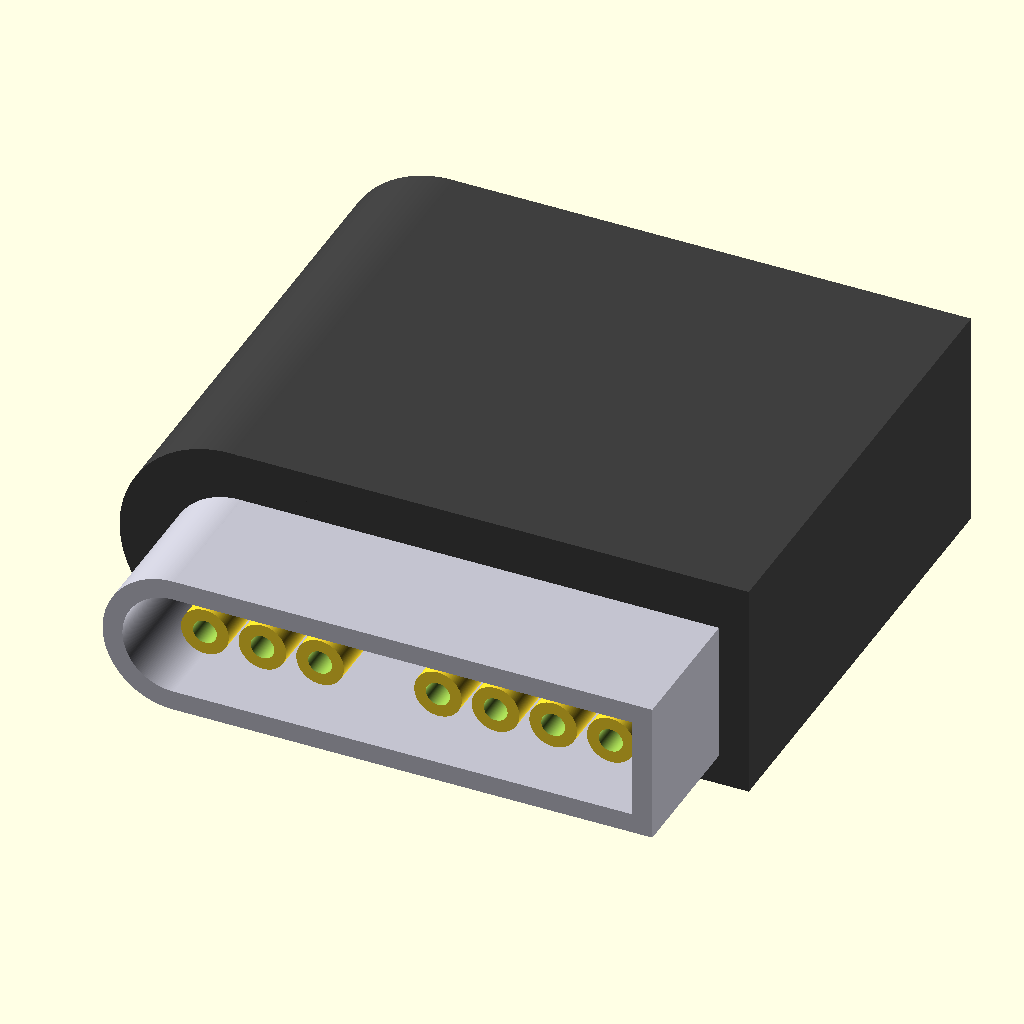
Cell 1: the model at its default parameters.
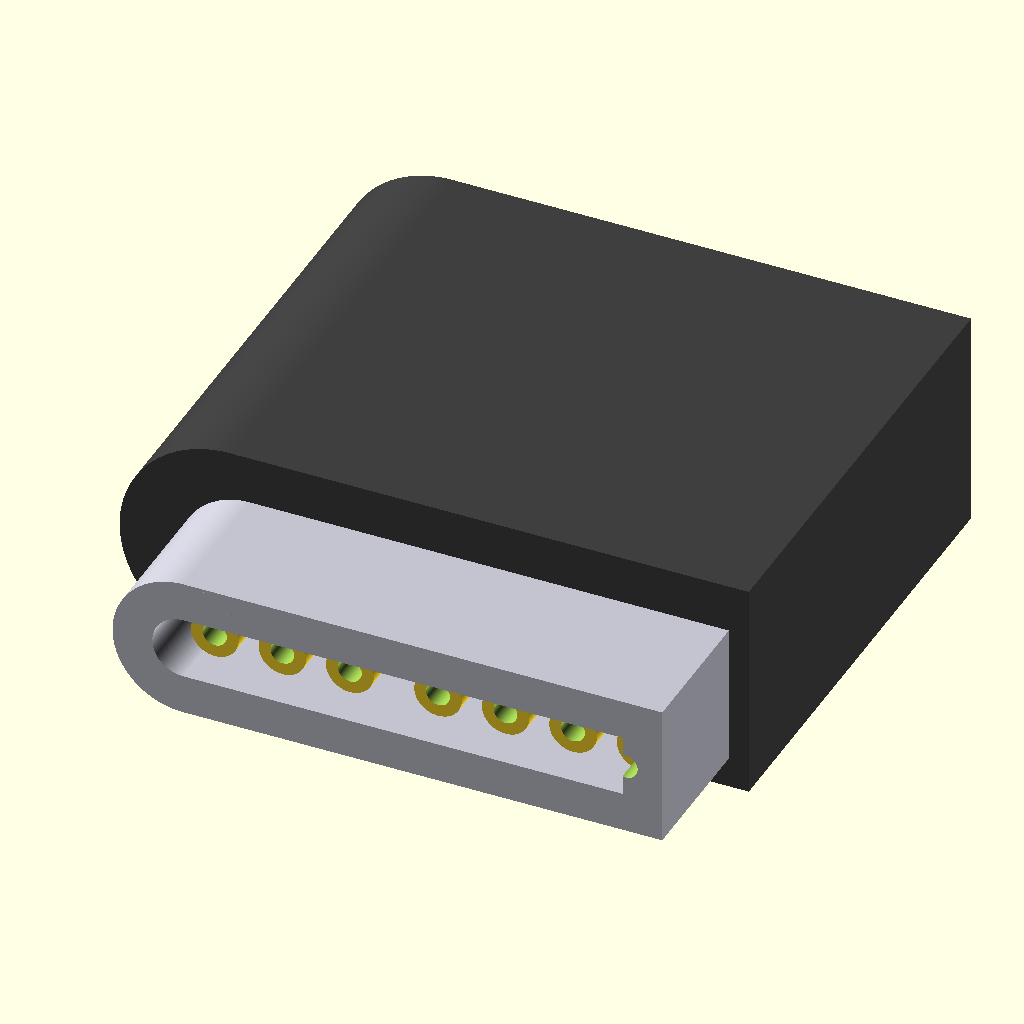
Cell 2: the same model with grove = 2.5.
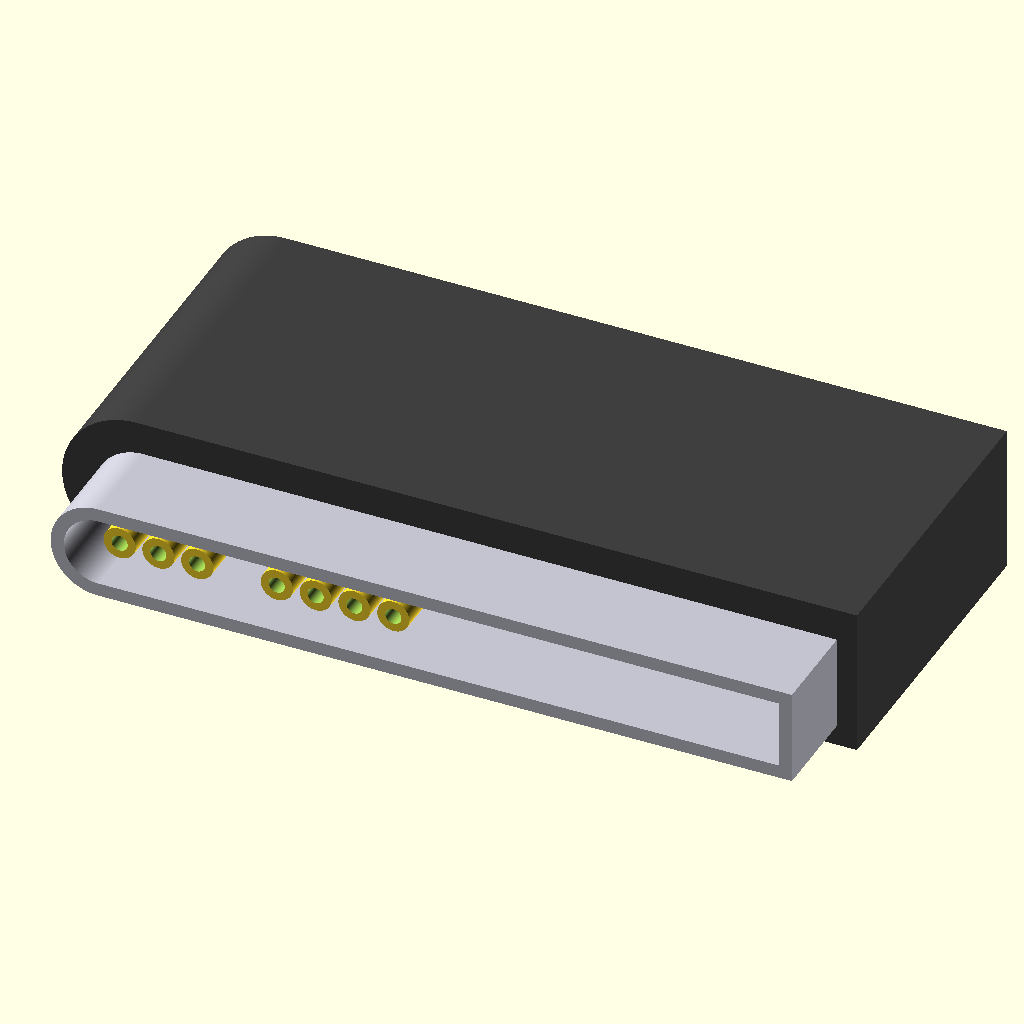
Cell 3: portWidth = 69.2 (everything else at default).
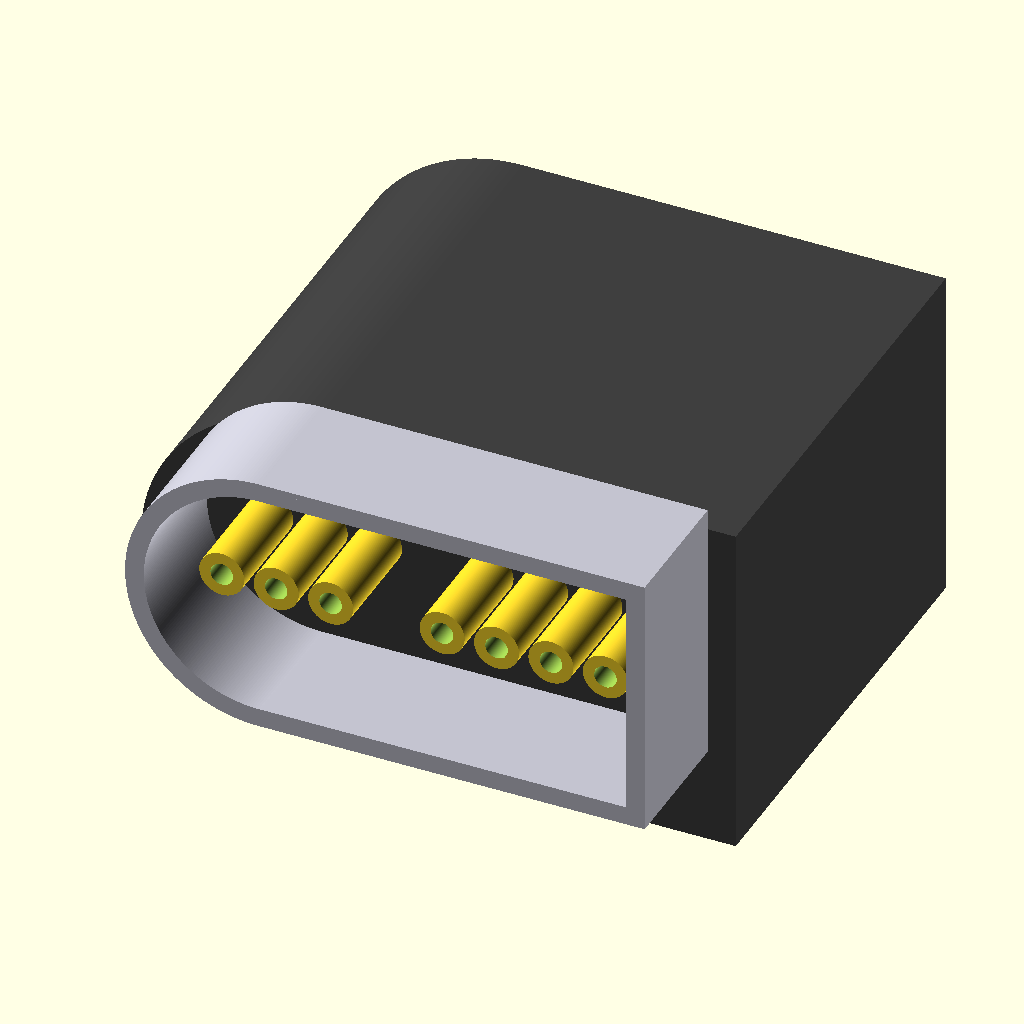
Cell 4: the same model with portHeight = 17.8.
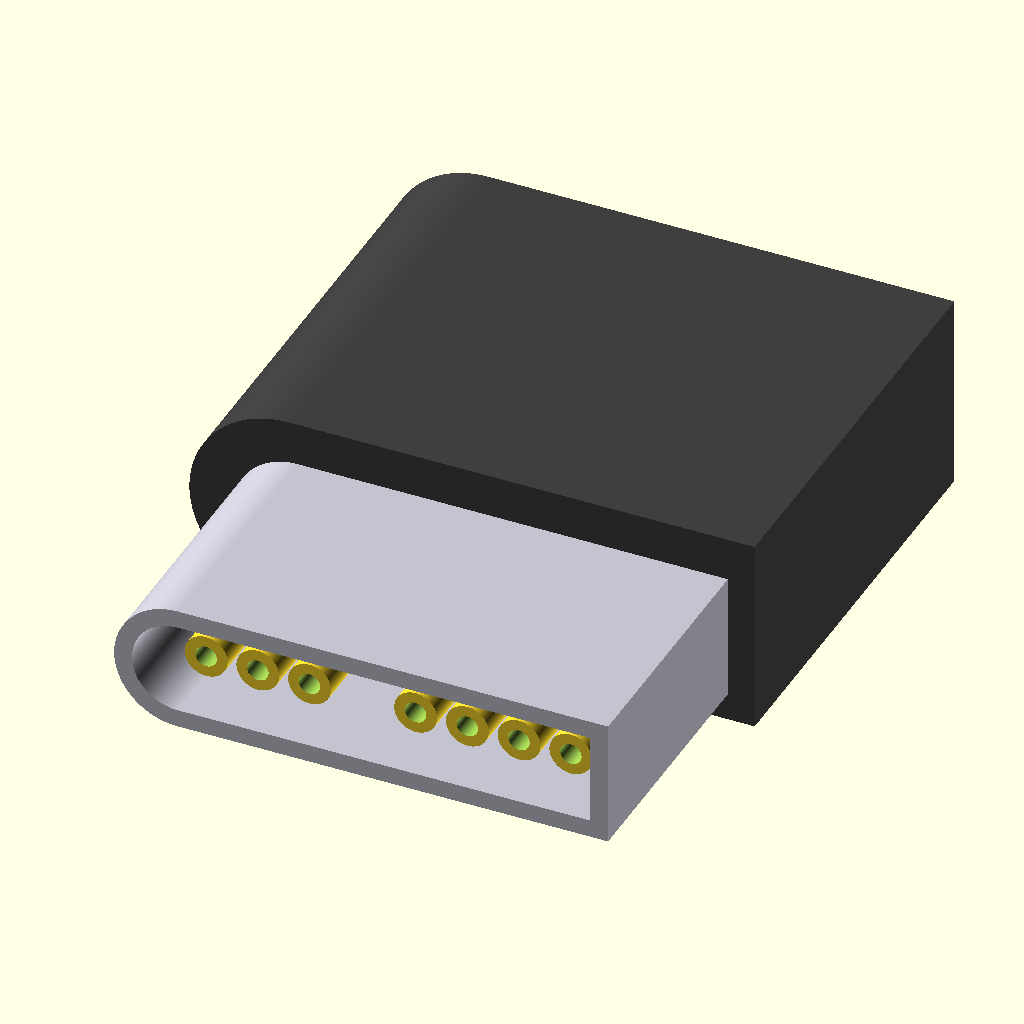
Cell 5: portDepth = 18 (everything else at default).
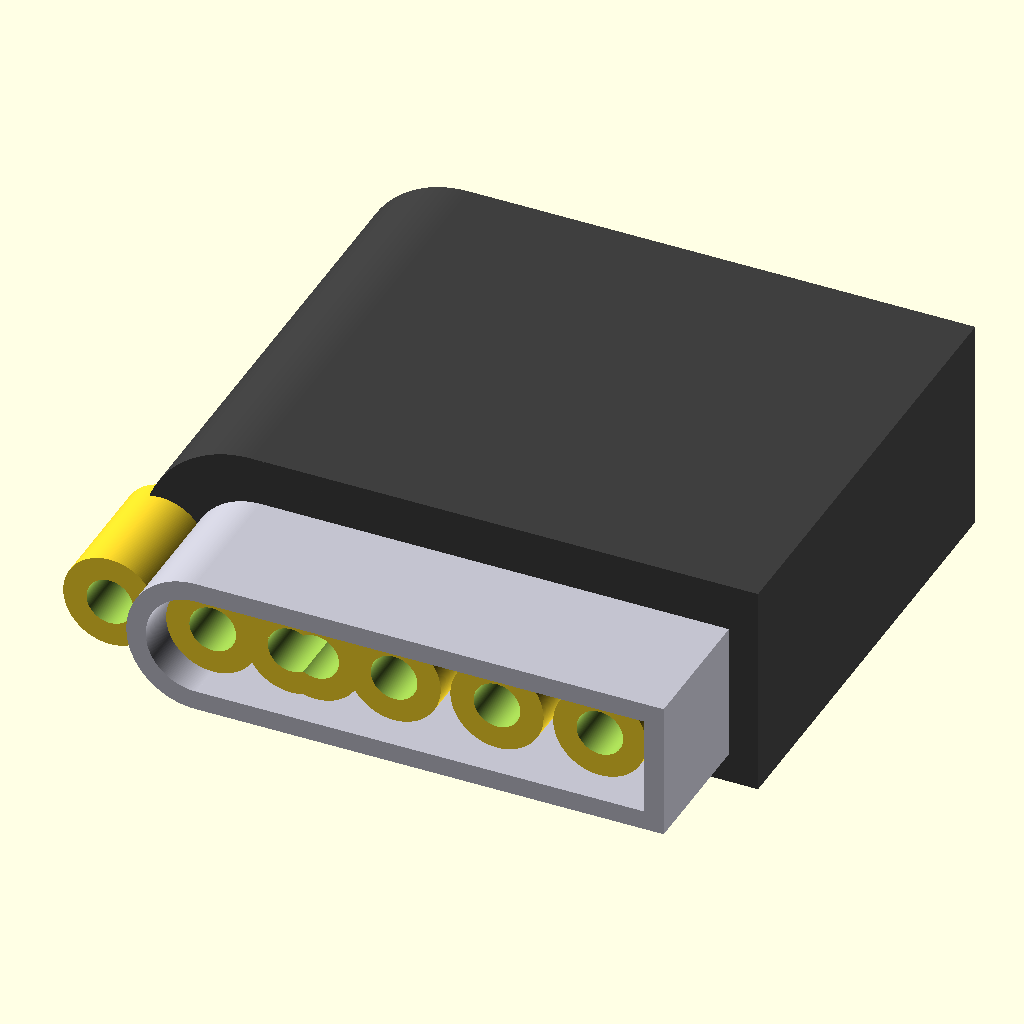
Cell 6: conectorRadius = 3 (everything else at default).
All cells are drawn from the same view direction (rotation 55°, 0°, 25°, orthographic, colour scheme Cornfield), but the view is re-fitted for each cell, so position and scale can differ between cells as well as the parameter.
The OpenSCAD source (controllerPart.scad):
grove = 1.25;

portWidth = 34.6; // mm could be 35 mm
portHeight = 8.9; // mm could be 10 mm
deviderHorPlacement = 16.7 - grove*2;
portDepth = 9; // mm should be fine...
conectorRadius = 1.5;
connectorSetback = 2;

holdingDepth = 30; // nice!
holdingPadding = 5; // nice!

cabblePadding = 4;
furthestSmallHole = 13 - conectorRadius*2;
furthestLargeHole = 31.3 -  conectorRadius*2;

$fn = 300;



//[[- constructs

/**
 * create a square/reqtangle but the negative x side is rounded.
 */
module signForm(x,y,z) { 
    cylinderRadius = y/2;

    cube([x-cylinderRadius, z, y]);
    rotate([90,90,0]) 
    translate([-y/2,0,-z])
    cylinder(h=cylinderRadius, r=cylinderRadius,z);
}
// -]]

// module cableHole(width) {}

module alighnmentGroves() {
    // outer ring
    difference()
    {
        signForm(
            portWidth,
            portHeight,
            portDepth
        );
    
        translate([0, -1, grove])
            signForm(
                portWidth-grove*2,
                portHeight-grove*2,
                portDepth+2

            );
    
    }
    //*///
    
    
    
    
}

module handleroom() {
    translate([0,portDepth,(portHeight-holdingPadding+grove)/-2])
        difference() 
        {

        signForm(
            portWidth+holdingPadding,
            portHeight+holdingPadding,
            holdingDepth
        );
         
        translate([0,1,grove])
        signForm(
            portWidth+holdingPadding-grove*2,
            portHeight+holdingPadding-grove*2,
            holdingDepth+.001
        );
    }
}

// cable alignment circles
cableStartY = portDepth+grove+.01; // grove to make it go through 
cablesStartZ = portHeight/2 - grove/2;

// conectorRadius*2+grove/2
module CableCluster(radius, lenght, spacingBetween, cableCount, furthest) {
    
    cablesStartX = 0
        + radius
        - (portHeight-grove*2)/2
        + grove/2
    ;
    
    translate([
    cablesStartX,
    cableStartY+lenght*0.0001,
    cablesStartZ
    ])
rotate([90,90,0]) 
    for (offset = [
        0:
        radius*2+spacingBetween:
        (radius*2+spacingBetween)*cableCount
    ]) {
        translate([0,
       furthest - offset,
        0])
        cylinder(
            h=lenght,
            r=radius
        );
    }
    
}

//[[- composistion
difference() 
{
    union() {
        
        color("#c3c3cf")
        translate([grove/2,0,-grove/2])
        alighnmentGroves();
        

        color("#3f3f3f")
        handleroom();
        CableCluster(
            radius=conectorRadius,
            lenght=portDepth+grove-.001-connectorSetback,
            spacingBetween=grove/2,
            cableCount=2,
            furthest=furthestSmallHole
        );
        CableCluster(
            radius=conectorRadius,
            lenght=portDepth+grove-.001-connectorSetback,
            spacingBetween=grove/2,
            cableCount=3,
            furthest=furthestLargeHole
        );
    };
    union() {
        CableCluster(
            conectorRadius/2,
            portDepth+grove+200, // yes 
            conectorRadius+grove/2,
            2,
            furthestSmallHole+conectorRadius/2
        );
         CableCluster(
            conectorRadius/2,
            portDepth+grove+200, // yes 
            conectorRadius+grove/2,
            3,
            furthestLargeHole+conectorRadius/2
        );
    }
}
//*/// cable alignment circles
Customizer parameters (derived from the source; name, type, default, range or options):
grove: number, default 1.25
portWidth: number, default 34.6
portHeight: number, default 8.9
portDepth: number, default 9
conectorRadius: number, default 1.5
connectorSetback: number, default 2
holdingDepth: number, default 30
holdingPadding: number, default 5
cabblePadding: number, default 4
